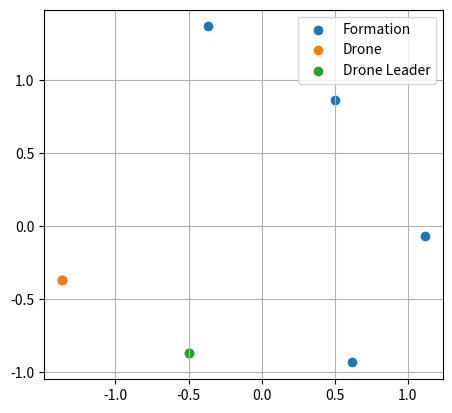

Write Python code to recreate this figure.
import time
import math
import numpy as np
import matplotlib.pyplot as plt

## Parameters
UREF = np.array([1,0]) 
RS = 3.0
RA = 0.3

## Formation topology
number = 3
if number == 1:
    topology = np.array([[0.5, 0],
                        [0, 0.5],
                        [0, -0.5],
                        [-0.5, -1],
                        [-0.5, 1]])
elif number == 2:
    topology = np.array([[(3**0.5)/2, 0.5],
                        [0,1],
                        [-(3**0.5)/2, 0.5],
                        [-(3**0.5)/2, -0.5],
                        [0,-1],
                        [(3**0.5)/2, -0.5]])
elif number == 3:
    topology = np.array([[ 1, .5],
                        [ 1,-.5],
                        [ 0,  1],
                        [ 0, -1],
                        [-1,  1],
                        [-1, -1]])
    
def estimateFormationWidth(topology):
    y_left = np.min(topology[:,1])
    y_right = np.max(topology[:,1])
    return y_right - y_left

def selectLeader(index, drones):
    drone = drones[index,:]
    vec = (drones[:,0]-drone[0])*UREF[0] + (drones[:,1]-drone[1])*UREF[1]
    vec[np.where(vec<=0)]=np.inf
    print(vec)
    leader_index = np.argmin(vec)
    if leader_index == index:   # is leader
        return -1
    return leader_index

rotation = np.pi/6
topology = topology@np.array([[np.cos(rotation),-np.sin(rotation)],
                              [np.sin(rotation), np.cos(rotation)]])
index = 5
lidx = selectLeader(index, topology)
# print(estimateFormationWidth(topology))
plt.figure()
plt.scatter(topology[:,0], topology[:,1], label="Formation")
plt.scatter(topology[index,0], topology[index,1], label="Drone")
if lidx != -1:
    plt.scatter(topology[lidx,0], topology[lidx,1], label="Drone Leader")
plt.legend()
plt.grid(True)
plt.axis('scaled')
plt.show()